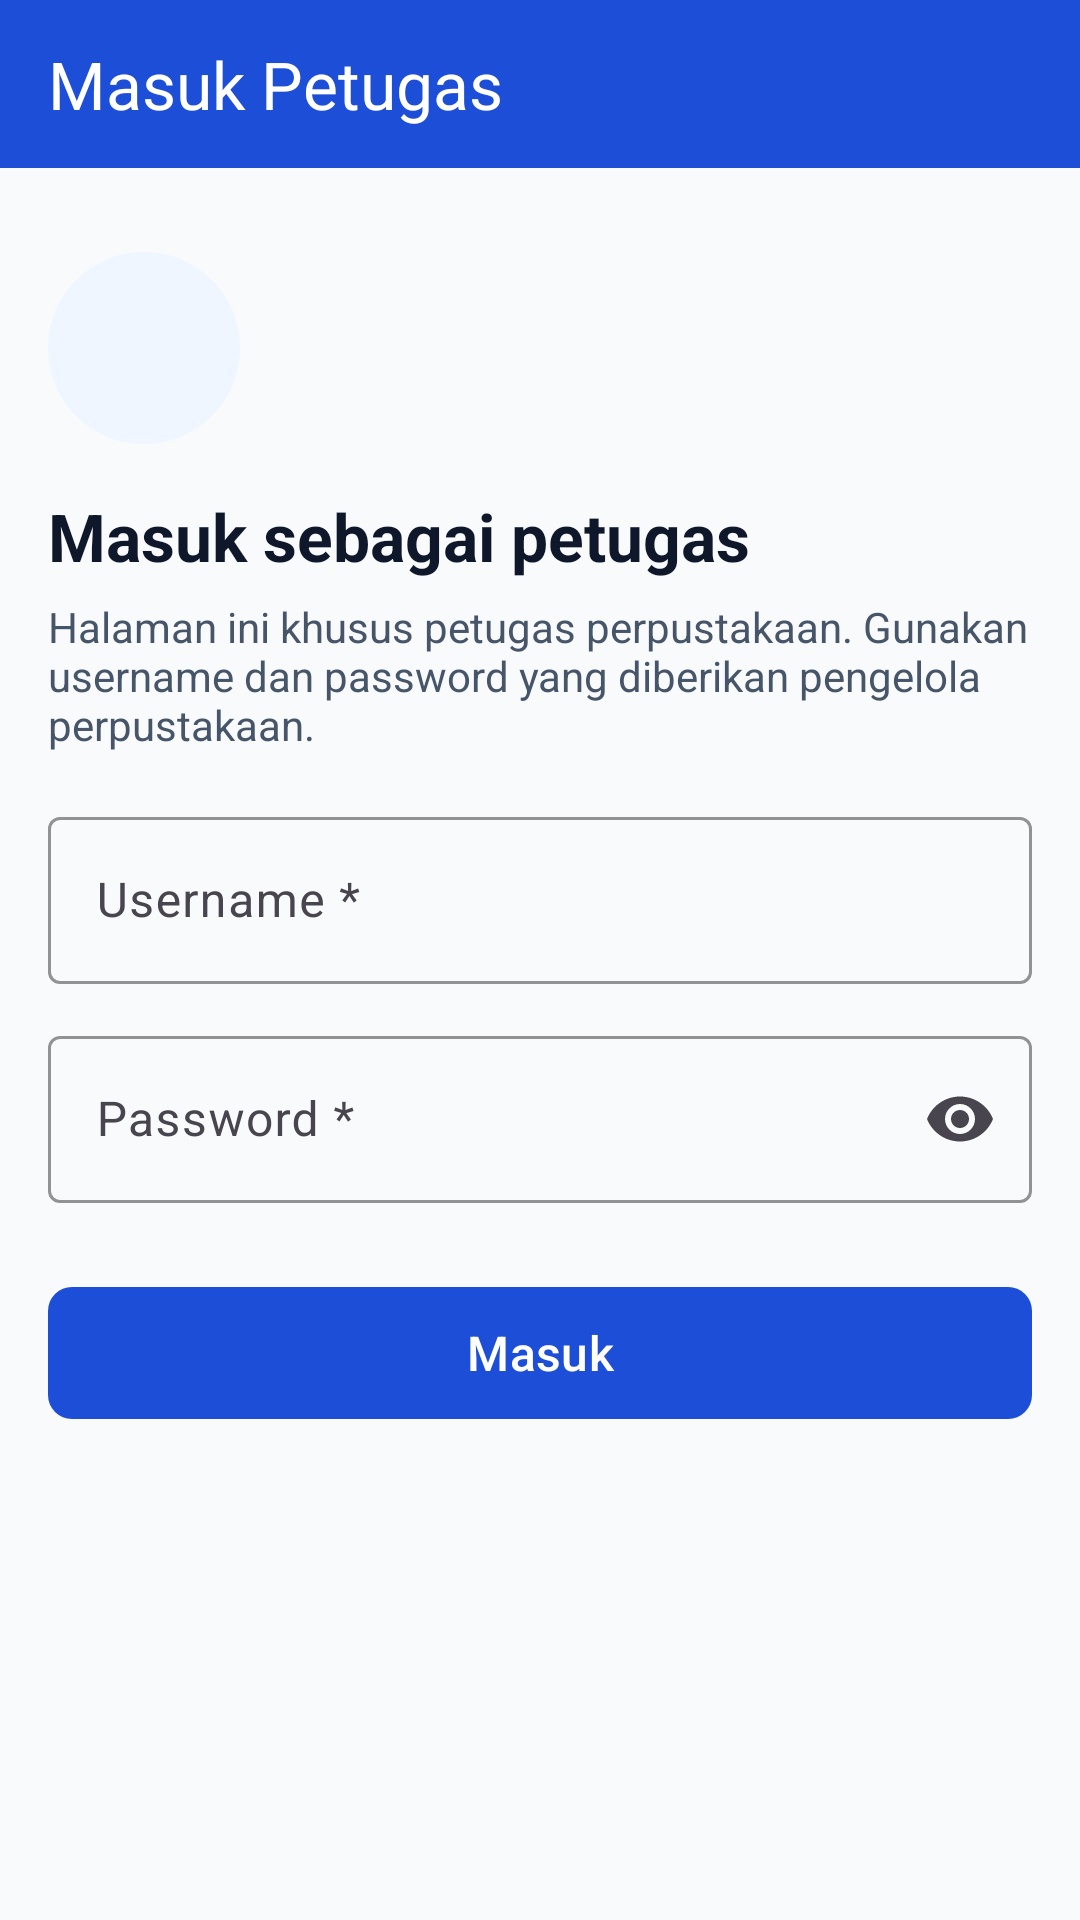

The Android layout XML behind this screen, and the referenced resources:
<!-- AndroidManifest.xml: application theme Theme.LibraryReg -->
<!-- res/layout/activity_login.xml -->
<?xml version="1.0" encoding="utf-8"?>
<LinearLayout xmlns:android="http://schemas.android.com/apk/res/android"
    xmlns:app="http://schemas.android.com/apk/res-auto"
    android:layout_width="match_parent"
    android:layout_height="match_parent"
    android:orientation="vertical">

    <com.google.android.material.appbar.MaterialToolbar
        android:id="@+id/toolbar"
        style="@style/LibraryReg.Toolbar"
        android:layout_width="match_parent"
        android:layout_height="wrap_content"
        android:theme="@style/ThemeOverlay.Material3.Dark.ActionBar"
        app:navigationContentDescription="@string/kembali"
        app:navigationIcon="@drawable/ic_arrow_back"
        app:title="Masuk Petugas" />

    <ScrollView
        android:layout_width="match_parent"
        android:layout_height="match_parent"
        android:fillViewport="true">

        <LinearLayout
            android:layout_width="match_parent"
            android:layout_height="wrap_content"
            android:orientation="vertical"
            android:paddingHorizontal="16dp"
            android:paddingTop="28dp"
            android:paddingBottom="32dp">

            <FrameLayout
                android:layout_width="64dp"
                android:layout_height="64dp"
                android:background="@drawable/bg_circle"
                android:backgroundTint="@color/primary_tint">

                <ImageView
                    android:layout_width="28dp"
                    android:layout_height="28dp"
                    android:layout_gravity="center"
                    android:importantForAccessibility="no"
                    android:src="@drawable/ic_lock"
                    app:tint="@color/primary" />
            </FrameLayout>

            <TextView
                android:layout_width="match_parent"
                android:layout_height="wrap_content"
                android:layout_marginTop="16dp"
                android:accessibilityHeading="true"
                android:text="Masuk sebagai petugas"
                android:textColor="@color/text_primary"
                android:textSize="22sp"
                android:textStyle="bold" />

            <TextView
                style="@style/LibraryReg.Body"
                android:layout_width="match_parent"
                android:layout_height="wrap_content"
                android:layout_marginTop="6dp"
                android:text="Halaman ini khusus petugas perpustakaan. Gunakan username dan password yang diberikan pengelola perpustakaan." />

            <LinearLayout
                android:id="@+id/bannerError"
                android:layout_width="match_parent"
                android:layout_height="wrap_content"
                android:layout_marginTop="16dp"
                android:accessibilityLiveRegion="polite"
                android:background="@drawable/bg_error_banner"
                android:orientation="horizontal"
                android:padding="12dp"
                android:visibility="gone">

                <ImageView
                    android:layout_width="20dp"
                    android:layout_height="20dp"
                    android:importantForAccessibility="no"
                    android:src="@drawable/ic_error"
                    app:tint="@color/error" />

                <TextView
                    android:layout_width="0dp"
                    android:layout_height="wrap_content"
                    android:layout_marginStart="10dp"
                    android:layout_weight="1"
                    android:fontFamily="sans-serif-medium"
                    android:text="Username atau password salah. Periksa kembali lalu coba lagi."
                    android:textColor="@color/error"
                    android:textSize="14sp" />
            </LinearLayout>

            <com.google.android.material.textfield.TextInputLayout
                android:id="@+id/tilUsername"
                style="@style/LibraryReg.Input"
                android:layout_width="match_parent"
                android:layout_height="wrap_content"
                android:layout_marginTop="16dp"
                android:hint="Username *">

                <com.google.android.material.textfield.TextInputEditText
                    android:id="@+id/etUsername"
                    android:layout_width="match_parent"
                    android:layout_height="wrap_content"
                    android:autofillHints="username"
                    android:imeOptions="actionNext"
                    android:inputType="text"
                    android:maxLines="1" />
            </com.google.android.material.textfield.TextInputLayout>

            <com.google.android.material.textfield.TextInputLayout
                android:id="@+id/tilPassword"
                style="@style/LibraryReg.Input"
                android:layout_width="match_parent"
                android:layout_height="wrap_content"
                android:layout_marginTop="12dp"
                android:hint="Password *"
                app:endIconMode="password_toggle">

                <com.google.android.material.textfield.TextInputEditText
                    android:id="@+id/etPassword"
                    android:layout_width="match_parent"
                    android:layout_height="wrap_content"
                    android:autofillHints="password"
                    android:imeOptions="actionDone"
                    android:inputType="textPassword"
                    android:maxLines="1" />
            </com.google.android.material.textfield.TextInputLayout>

            <com.google.android.material.button.MaterialButton
                android:id="@+id/btnMasuk"
                style="@style/LibraryReg.Button"
                android:layout_width="match_parent"
                android:layout_height="wrap_content"
                android:layout_marginTop="24dp"
                android:text="Masuk" />
        </LinearLayout>
    </ScrollView>
</LinearLayout>
<!-- resources referenced by this layout -->
<resources>
  <color name="error">#B91C1C</color>
  <color name="primary">#1D4ED8</color>
  <color name="primary_tint">#EFF6FF</color>
  <color name="text_primary">#0F172A</color>
  <!-- drawable bg_circle (drawable) -->
  <?xml version="1.0" encoding="utf-8"?>
  <shape xmlns:android="http://schemas.android.com/apk/res/android" android:shape="oval">
      <solid android:color="@color/badge_mahasiswa_bg" />
  </shape>
  <!-- drawable bg_error_banner (drawable) -->
  <?xml version="1.0" encoding="utf-8"?>
  <shape xmlns:android="http://schemas.android.com/apk/res/android" android:shape="rectangle">
      <solid android:color="@color/error_bg" />
      <stroke android:width="1dp" android:color="@color/error" />
      <corners android:radius="8dp" />
  </shape>
  <string name="kembali">Kembali</string>
  <style name="LibraryReg.Body">
          <item name="android:textColor">@color/text_secondary</item>
          <item name="android:textSize">14sp</item>
      </style>
  <style name="LibraryReg.Button" parent="Widget.Material3.Button">
          <item name="android:minHeight">52dp</item>
          <item name="cornerRadius">8dp</item>
          <item name="android:textSize">16sp</item>
      </style>
  <style name="LibraryReg.Input" parent="Widget.Material3.TextInputLayout.OutlinedBox">
          <item name="boxStrokeColor">@color/primary</item>
          <item name="boxStrokeErrorColor">@color/error</item>
          <item name="errorTextColor">@color/error</item>
          <item name="errorIconTint">@color/error</item>
          <item name="helperTextTextColor">@color/text_secondary</item>
          <item name="hintTextColor">@color/primary</item>
      </style>
  <style name="LibraryReg.Toolbar" parent="Widget.Material3.Toolbar">
          <item name="android:background">@color/primary</item>
          <item name="titleTextColor">@color/white</item>
          <item name="android:minHeight">56dp</item>
      </style>
  <style name="Theme.LibraryReg" parent="Theme.Material3.Light.NoActionBar">
          <item name="colorPrimary">@color/primary</item>
          <item name="colorOnPrimary">@color/white</item>
          <item name="colorPrimaryContainer">@color/primary_tint</item>
          <item name="colorError">@color/error</item>
          <item name="android:windowBackground">@color/background</item>
          <item name="android:statusBarColor">@color/primary</item>
      </style>
  <color name="badge_mahasiswa_bg">#DBEAFE</color>
  <color name="error_bg">#FEF2F2</color>
  <color name="text_secondary">#475569</color>
  <color name="white">#FFFFFF</color>
  <color name="background">#F8FAFC</color>
</resources>
